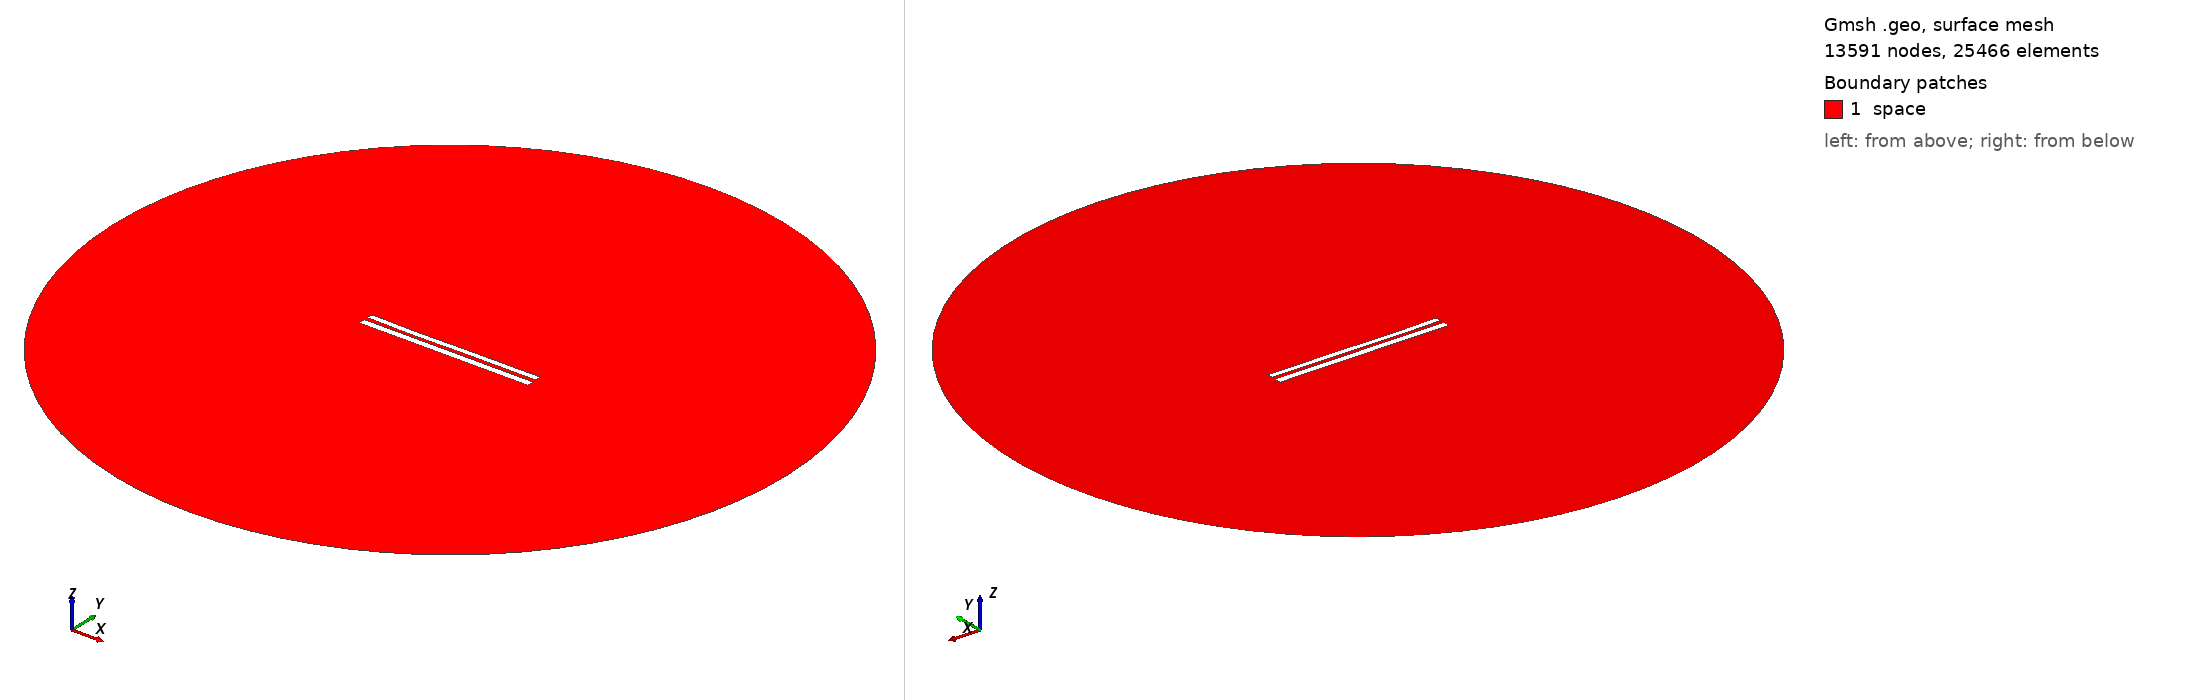

Gmsh geometry script, surface-meshed: 13591 nodes, 25466 surface elements. Boundary patches (legend numbers): 1 space. Left view from above one corner, right view from below the opposite corner. Legend entries are the model's physical surfaces. The drawing asked Gmsh for element sizes between 1% and 20% of the model's largest extent; the script's own settings can give other sizes.

=== 8252.geo (drawn) ===
//---------------------------------------
// Geometry kernel
//---------------------------------------

SetFactory("OpenCASCADE");



//---------------------------------------
// Parameters of the geometry
//---------------------------------------

// Overetch of the upper plate
overetch = 0.25;

// Distance between the plates
distance = 2.25;

// Discretization over the x axis (for the deformation)
nx = 50; 

// Length of the plate
L = 100 - overetch; 

// Number of modes
n = 4; 

// 1st mode coefficient
coeff(1) = -0.075;
beta(1) = 0.596864 * 3.1415926535 / L;

// 2nd mode coefficient
coeff(2) = -0.15;
beta(2) = 1.49418 * 3.1415926535 / L;

// 3rd mode coefficient
coeff(3) = -0.15;
beta(3) = 2.50025 * 3.1415926535 / L;

// 4th mode coefficient
coeff(4) = -0.075;
beta(4) = 3.49999 * 3.1415926535 / L;



//---------------------------------------
// Upper plate (deformed rectangle)
//---------------------------------------

// Coordiantes of the upper plate
xmin = -50;
xmax = 50 - overetch;

// Height of the upper plate
yheight = 4 - 2 * overetch;

// Indexes of the points
UpperID[] = {};
LowerID[] = {};
LeftID[] = {};
RightID[] = {};

// Point index
p = 1;

// Horizontal edges
For i In {1:nx}
    x = xmin + (i-1)*(xmax - xmin)/(nx-1);

    y_bottom = distance / 2 + overetch;
    For j In {1:n}
        C = (Cosh(beta(j)*L) + Cos(beta(j)*L)) / (Sinh(beta(j)*L) + Sin(beta(j)*L));
        y_bottom  = y_bottom + coeff(j) * (Cosh(beta(j)*(x+50)) - Cos(beta(j)*(x+50)) - C * (Sinh(beta(j)*(x+50)) - Sin(beta(j)*(x+50))));
    EndFor

    y_top = y_bottom + yheight;

    Point(p) = {x, y_top, 0, 1.0};
    UpperID[i] = p;
    p = p + 1;

    Point(p) = {x, y_bottom, 0, 1.0};
    LowerID[i] = p;
    p = p + 1;
EndFor

// Create point lists
UpperPts[] = {}; LowerPts[] = {};
For i In {1:nx}
  UpperPts[] += {UpperID[i]};
  LowerPts[] += {LowerID[i]};
EndFor

// Build splines
Spline(1) = {UpperPts[]};
Spline(2) = {LowerPts[]};
Line(3) = {LowerPts[nx-1], UpperPts[nx-1]};
Line(4) = {LowerPts[0], UpperPts[0]};

// Build the plane surface
Curve Loop(1) = {2, 3, -1, -4};
Plane Surface(1) = {1};



//---------------------------------------
// Lower plate (rectangle)
//---------------------------------------

// Vertices
Point(1001) = {-50, -1, 0, 1.0};
Point(1002) = { 50, -1, 0, 1.0};
Point(1003) = { 50,  -5, 0, 1.0};
Point(1004) = {-50,  -5, 0, 1.0};

// Edges
Line(5) = {1001, 1002};
Line(6) = {1002, 1003};
Line(7) = {1003, 1004};
Line(8) = {1004, 1001};

// Plane surface
Line Loop(2) = {5, 6, 7, 8};
Plane Surface(2) = {2}; 



//---------------------------------------
// Outer (fictious) boundary
//---------------------------------------

// Points
Point(1005) = {0, 0, 0};       // Center
Point(1006) = {200, 0, 0};     // Start point
Point(1007) = {0, 200, 0};     // 90 degrees
Point(1008) = {-200, 0, 0};    // 180 degrees
Point(1009) = {0, -200, 0};    // 270 degrees

// Circle arcs (each needs start, center, end)
Circle(9) = {1006, 1005, 1007};
Circle(10) = {1007, 1005, 1008};
Circle(11) = {1008, 1005, 1009};
Circle(12) = {1009, 1005, 1006};

// Plane surface for the entire domain
Curve Loop(3) = {9, 10, 11, 12};
Surface(3) = {3};

// Subtract the plates from the whole domain to obtain the actual domain where we want to solve the equations
BooleanDifference{ Surface{3}; Delete; }{ Surface{1}; Surface{2}; Delete; }




//---------------------------------------
// Transfinite Lines/Curves
//---------------------------------------

// Set the number of points on the boundaries
r = 7;

// Plates
Transfinite Curve {1, 2} = 50*r Using Progression 1;
Transfinite Curve {3, 4} = 2*r Using Progression 1;
Transfinite Line {5, 7} = 50*r Using Progression 1;
Transfinite Line {6, 8} = 2*r Using Progression 1;

// Outer boundary
Transfinite Line {9, 10, 11, 12} = 20 Using Progression 1;



//---------------------------------------
// Physical groups
//---------------------------------------                

// Physical curves (boundaries)
Physical Line("force_segment", 10) = {2};
Physical Line("upper_plate", 11) = {1, 3, 4};
Physical Line("lower_plate", 12) = {5, 6, 7, 8};
Physical Line("boundary", 20) = {9, 10, 11, 12};

// Physical Surfaces
Physical Surface("space", 30) = {3};



//---------------------------------------
// 6. Generate the Mesh
//---------------------------------------

// 2D mesh generation
Mesh 2;
